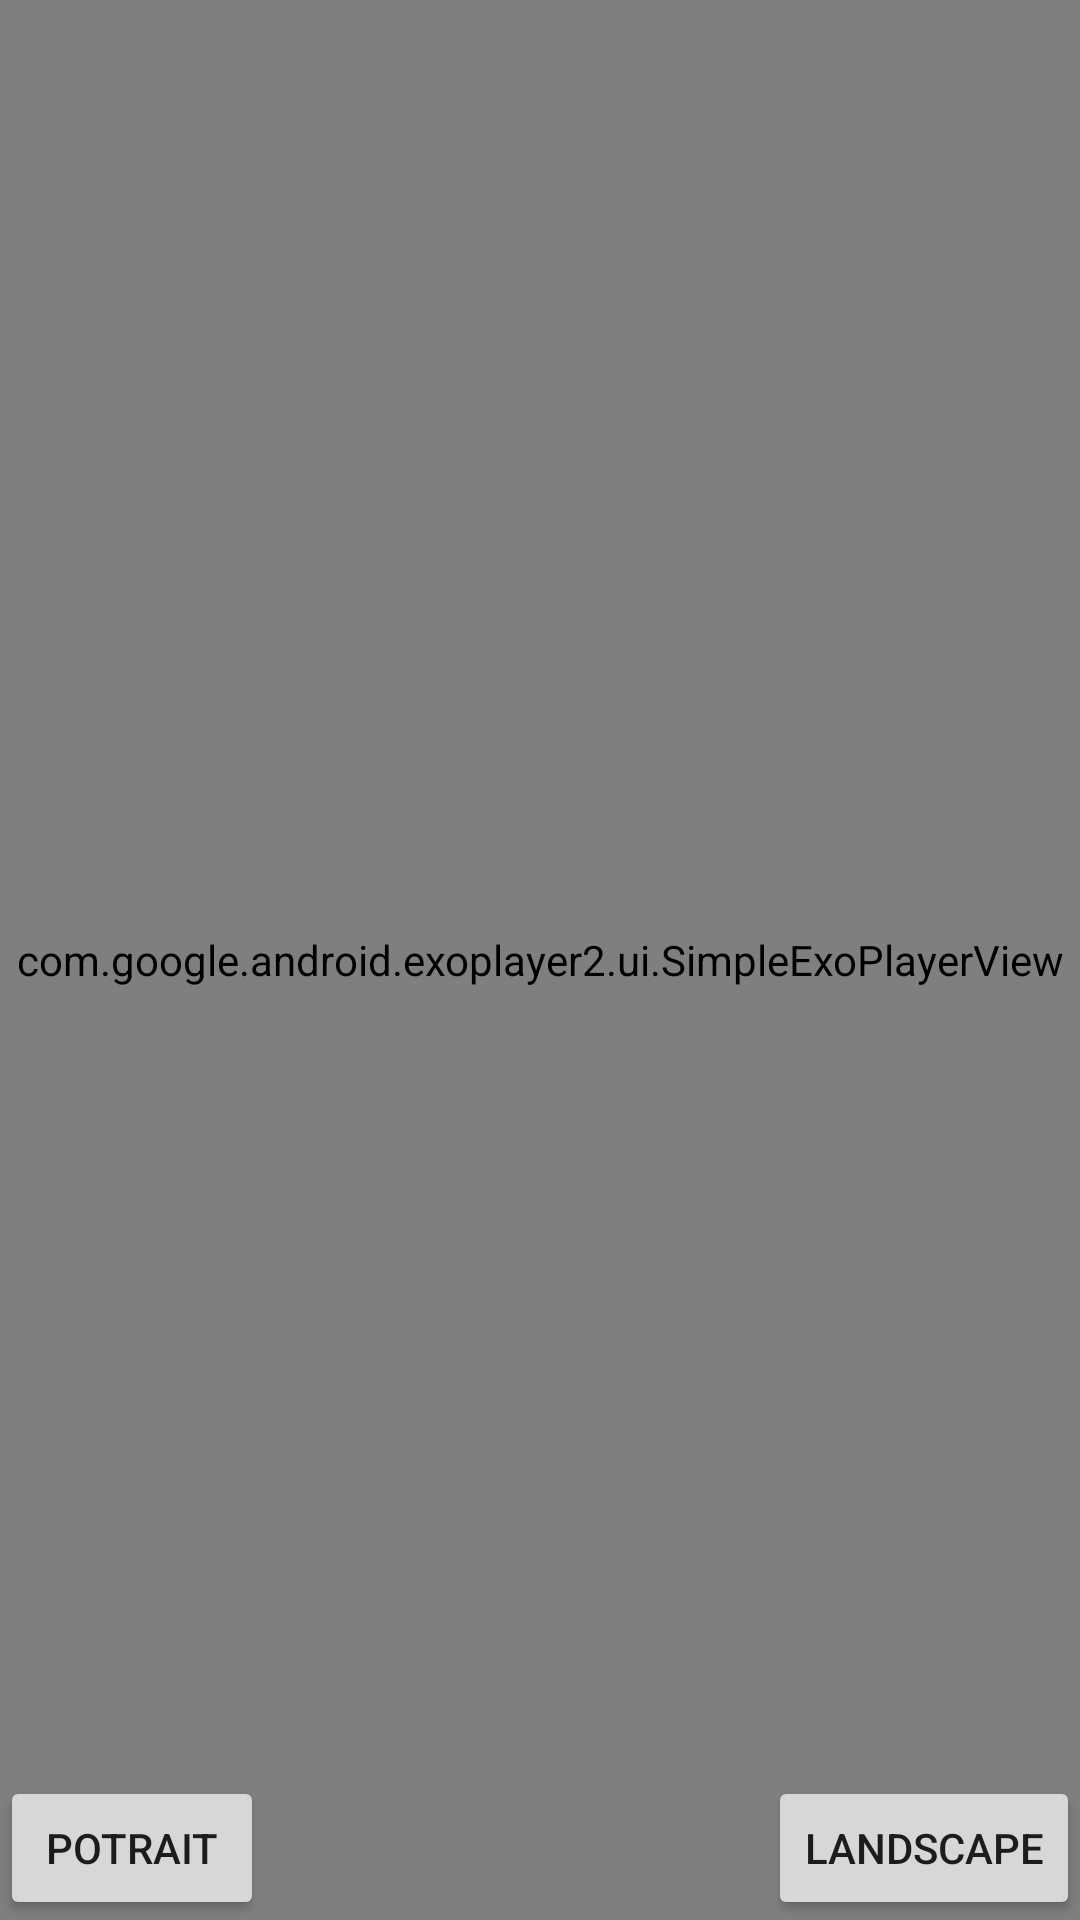

Produce the Android XML layout that renders to this screen, including the resource entries it uses.
<!-- AndroidManifest.xml: application theme AppTheme -->
<!-- res/layout/exo_player_video_scroll_layout.xml -->
<RelativeLayout xmlns:android="http://schemas.android.com/apk/res/android"
    xmlns:app="http://schemas.android.com/apk/res-auto"
    android:layout_width="match_parent"
    android:layout_height="match_parent">

    <TextureView
        android:id="@+id/texture_view"
        android:layout_width="match_parent"
        android:layout_height="match_parent" />

    <com.google.android.exoplayer2.ui.SimpleExoPlayerView
        android:id="@+id/player_view"
        android:layout_width="match_parent"
        android:layout_height="match_parent"
        app:surface_type="surface_view" />


    <Button
        android:id="@+id/setPortrait"
        android:layout_width="wrap_content"
        android:layout_height="wrap_content"
        android:layout_alignParentBottom="true"
        android:text="Potrait" />

    <Button
        android:id="@+id/setLandscape"
        android:layout_width="wrap_content"
        android:layout_height="wrap_content"
        android:layout_alignParentRight="true"
        android:layout_alignParentBottom="true"
        android:text="Landscape" />
</RelativeLayout>
<!-- resources referenced by this layout -->
<resources>
  <style name="AppTheme" parent="Theme.AppCompat.Light.NoActionBar">
          
          <item name="colorPrimary">@color/colorPrimary</item>
          <item name="colorPrimaryDark">@color/colorPrimaryDark</item>
          <item name="colorAccent">@color/colorAccent</item>
          
          <item name="android:windowNoTitle">true</item>
          <item name="android:windowActionBar">false</item>
          <item name="android:windowFullscreen">true</item>
          <item name="android:windowContentOverlay">@null</item>
      </style>
  <!-- not gathered from this repository: default colours our renderer supplied (Android Studio template values) -->
  <color name="colorPrimary">#FF6200EE</color>
  <color name="colorPrimaryDark">#FF3700B3</color>
  <color name="colorAccent">#FF03DAC5</color>
</resources>
